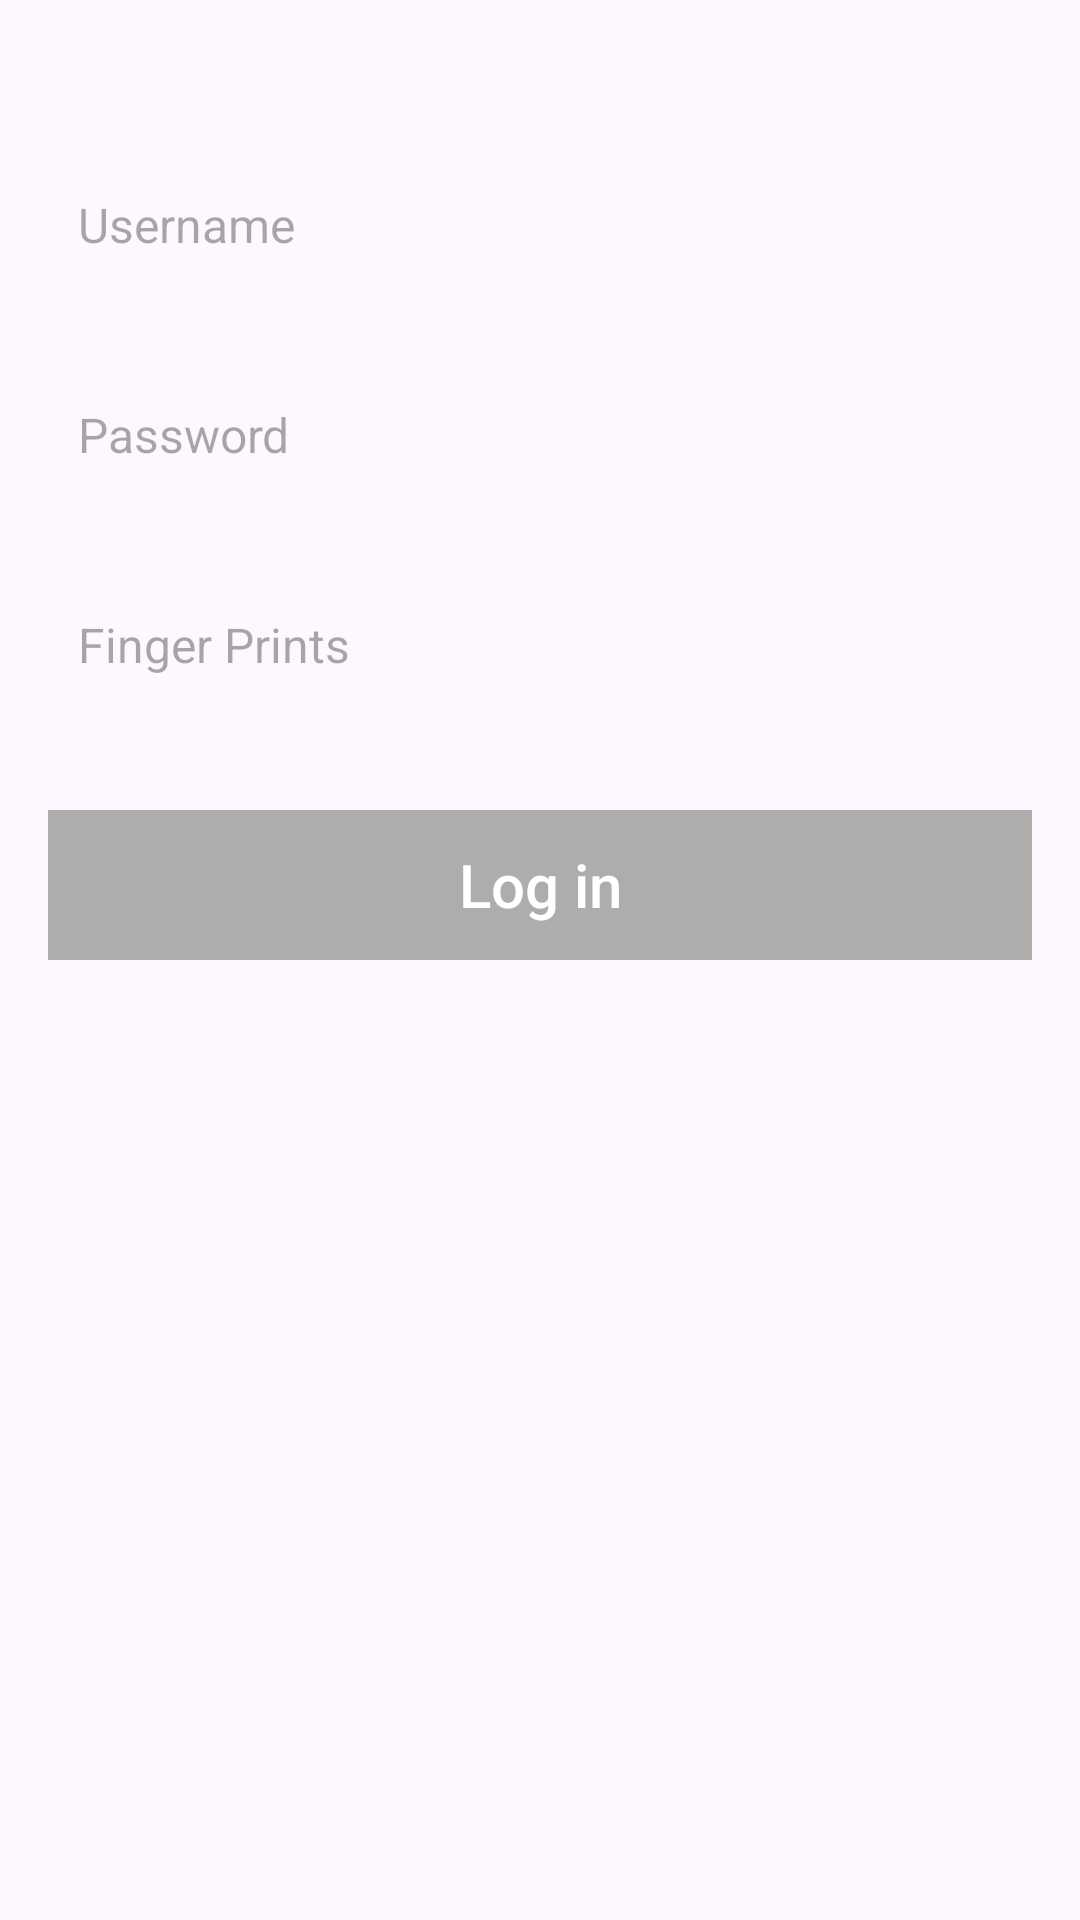

Here is an Android app screen rendered from its layout file. Give the layout XML and the strings, colors and styles it references.
<!-- AndroidManifest.xml: application theme Theme.NetworkCalls -->
<!-- res/layout/activity_log_in.xml -->
<?xml version="1.0" encoding="utf-8"?>
<RelativeLayout xmlns:android="http://schemas.android.com/apk/res/android"
    xmlns:app="http://schemas.android.com/apk/res-auto"
    xmlns:tools="http://schemas.android.com/tools"
    android:layout_width="match_parent"
    android:layout_height="match_parent"
    android:orientation="vertical"
    tools:context=".Views.LogInActivity">

    <LinearLayout
        android:layout_width="match_parent"
        android:layout_height="wrap_content"
        android:layout_marginTop="30dp"
        android:orientation="vertical">

        <EditText
            android:id="@+id/et_username"
            android:layout_width="match_parent"
            android:layout_height="50dp"
            android:layout_marginTop="20dp"
            android:layout_marginStart="16dp"
            android:background="@drawable/buttons"
            android:layout_marginEnd="16dp"
            android:textColor="@color/black"
            android:paddingStart="10dp"
            android:hint="Username"
            android:textSize="16sp"
            android:inputType="text" />

        <EditText
            android:id="@+id/et_password"
            android:layout_width="match_parent"
            android:layout_height="50dp"
            android:layout_marginTop="20dp"
            android:layout_marginStart="16dp"
            android:background="@drawable/buttons"
            android:layout_marginEnd="16dp"
            android:textColor="@color/black"
            android:paddingStart="10dp"
            android:hint="Password"
            android:textSize="16sp"
            android:inputType="textPassword" />

        <EditText
            android:id="@+id/et_finger_print"
            android:layout_width="match_parent"
            android:layout_height="50dp"
            android:layout_marginTop="20dp"
            android:textColor="@color/black"
            android:layout_marginStart="16dp"
            android:background="@drawable/buttons"
            android:layout_marginEnd="16dp"
            android:paddingStart="10dp"
            android:hint="Finger Prints"
            android:textSize="16sp"
            android:inputType="text" />

        <androidx.appcompat.widget.AppCompatButton
            android:id="@+id/btn_log_in"
            android:layout_width="match_parent"
            android:layout_height="50dp"
            android:layout_marginStart="16dp"
            android:layout_marginTop="30dp"
            android:layout_marginEnd="16dp"
            android:enabled="false"
            android:textColor="@color/white"
            android:backgroundTint="@drawable/button_background_now"
            android:textSize="20sp"
            android:background="@color/white"
            android:textAllCaps="false"
            android:text="Log in"/>

    </LinearLayout>


    <LinearLayout
        android:layout_width="match_parent"
        android:layout_height="wrap_content"
        android:layout_marginTop="100dp"
        android:orientation="vertical">


        <ProgressBar
            android:id="@+id/progress_bar"
            android:layout_width="100dp"
            android:layout_height="100dp"
            android:layout_gravity="center"
            android:backgroundTint="@drawable/button_background_now"
            android:visibility="gone"/>

    </LinearLayout>


</RelativeLayout>
<!-- resources referenced by this layout -->
<resources>
  <!-- drawable button_background_now (drawable) -->
  <?xml version="1.0" encoding="utf-8"?>
  <selector xmlns:android="http://schemas.android.com/apk/res/android">
     <item android:state_enabled="true" android:color="#AC6A6A"/>
     <item android:state_enabled="false" android:color="#AFACAC"/>
  
  
  </selector>
  <style name="Theme.NetworkCalls" parent="Base.Theme.NetworkCalls" />
  <style name="Base.Theme.NetworkCalls" parent="Theme.Material3.DayNight.NoActionBar">
          
          
      </style>
  <!-- not gathered from this repository: default colours our renderer supplied (Android Studio template values) -->
  <color name="black">#FF000000</color>
  <color name="white">#FFFFFFFF</color>
</resources>
